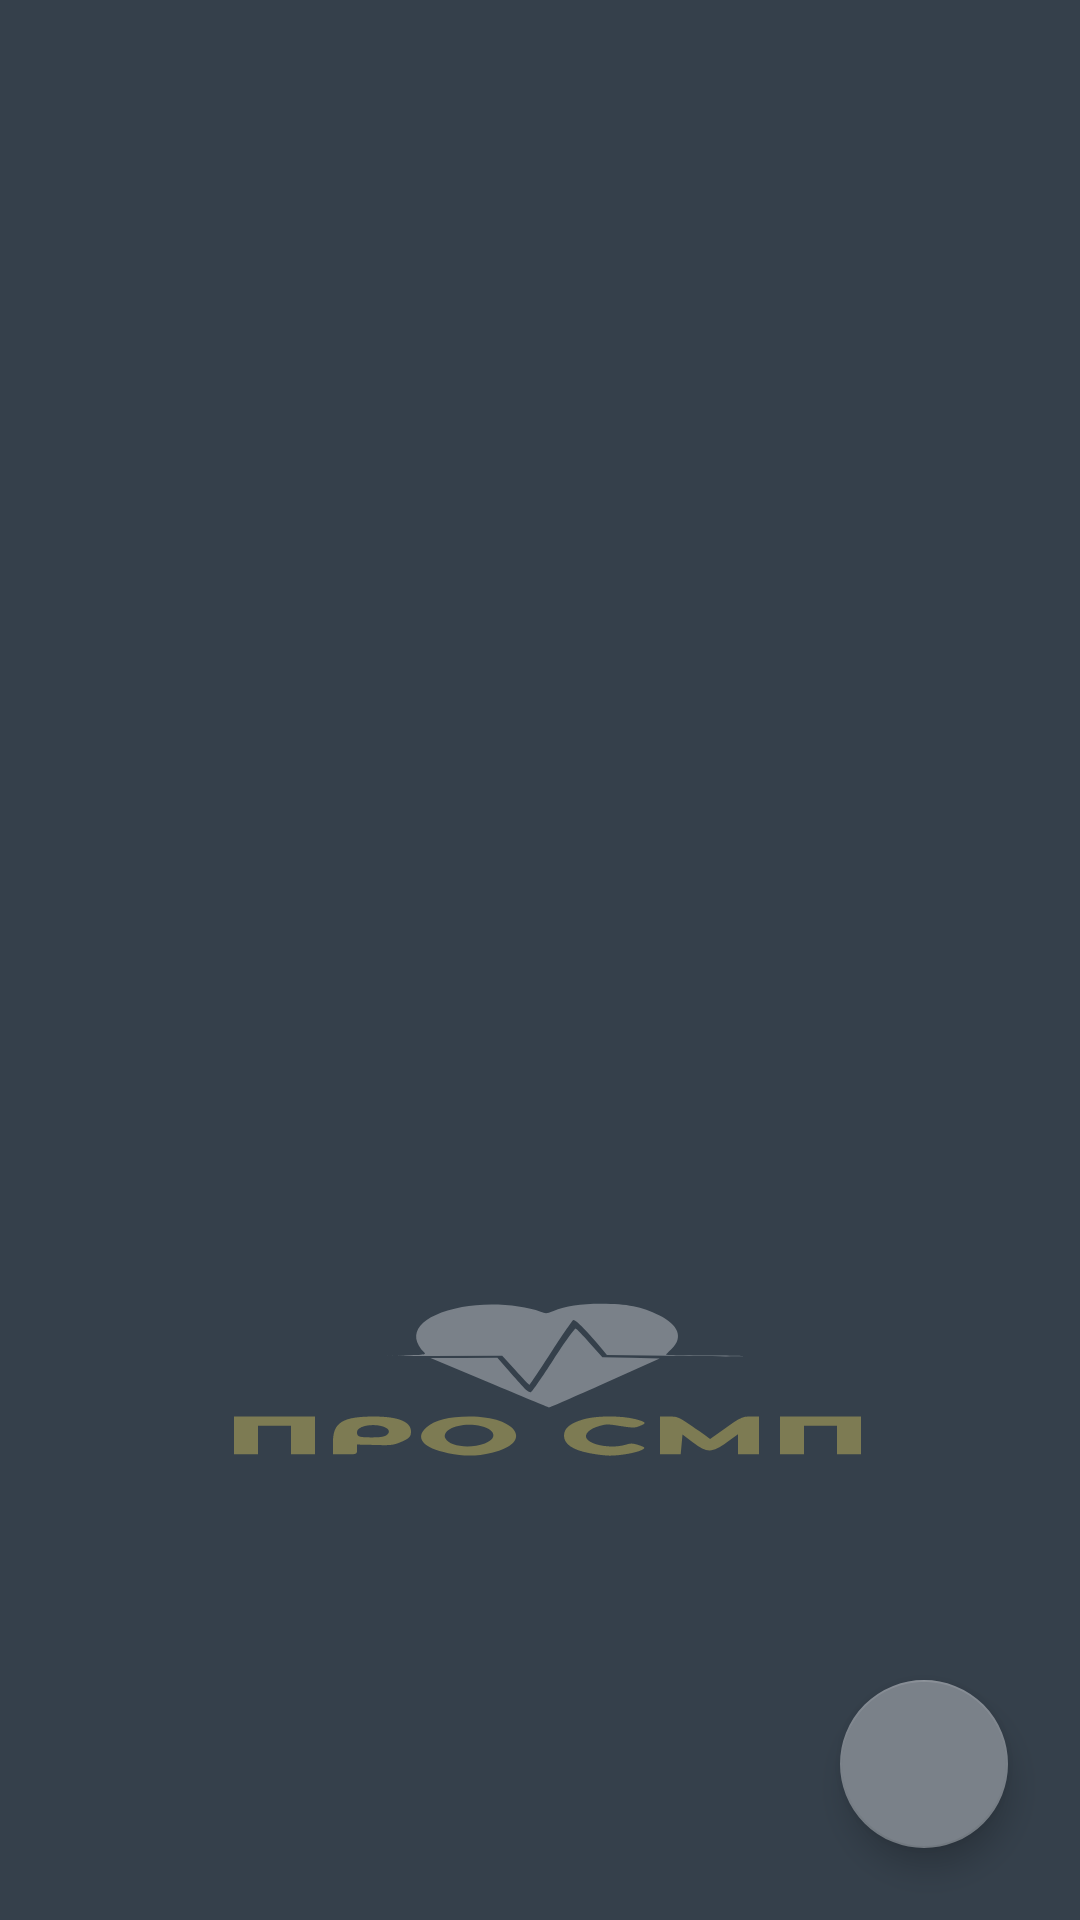

Layout XML and referenced resources for this Android screen:
<!-- AndroidManifest.xml: application theme Theme.Main -->
<!-- res/layout/fragment_help_list.xml -->
<?xml version="1.0" encoding="utf-8"?>
<FrameLayout
    xmlns:android="http://schemas.android.com/apk/res/android"
    xmlns:app="http://schemas.android.com/apk/res-auto"
    xmlns:tools="http://schemas.android.com/tools"
    android:layout_width="match_parent"
    android:layout_height="match_parent">

    <androidx.recyclerview.widget.RecyclerView
        android:id="@+id/helpList"
        android:layout_width="match_parent"
        android:layout_height="match_parent"
        android:clipToPadding="false"
        android:orientation="vertical"
        android:paddingBottom="76dp"
        app:layoutManager="androidx.recyclerview.widget.LinearLayoutManager"
        tools:listitem="@layout/li_help" />

    <com.google.android.material.floatingactionbutton.FloatingActionButton
        android:id="@+id/copyButton"
        android:layout_width="wrap_content"
        android:layout_height="wrap_content"
        android:layout_gravity="bottom|end"
        android:layout_margin="24dp"
        android:contentDescription="@null"
        android:src="@drawable/ic_copy"
        app:backgroundTint="@color/fab_background" />

</FrameLayout>
<!-- res/layout/li_help.xml (included above) -->
<?xml version="1.0" encoding="utf-8"?>
<FrameLayout
    xmlns:android="http://schemas.android.com/apk/res/android"
    xmlns:tools="http://schemas.android.com/tools"
    android:layout_width="match_parent"
    android:layout_height="wrap_content">

    <TextView
        android:id="@+id/helpText"
        android:layout_width="match_parent"
        android:layout_height="wrap_content"
        android:paddingHorizontal="16dp"
        android:paddingVertical="20dp"
        android:textColor="@color/white"
        android:textSize="@dimen/text_size_20"
        tools:ignore="SpUsage"
        tools:text="В 12:10 введен адреналин" />

</FrameLayout>
<!-- resources referenced by this layout -->
<resources>
  <color name="fab_background">#7a8189</color>
  <color name="white">@android:color/white</color>
  <dimen name="text_size_20">20dp</dimen>
  <style name="Theme.Main" parent="Theme.AppCompat.NoActionBar">
          
          <item name="android:windowBackground">@drawable/bg_screen</item>
          <item name="colorPrimary">@color/colorPrimary</item>
          <item name="colorPrimaryDark">@color/colorPrimaryDark</item>
          <item name="colorAccent">@color/colorAccent</item>
  
          
          <item name="android:statusBarColor" tools:targetApi="l">?attr/colorPrimaryVariant</item>
          
      </style>
  <!-- drawable bg_screen (drawable) -->
  <?xml version="1.0" encoding="utf-8"?>
  <layer-list xmlns:android="http://schemas.android.com/apk/res/android">
      <item>
          <color android:color="@color/background_color" />
      </item>
      <item
          android:drawable="@drawable/ic_background"
          android:gravity="bottom|center_horizontal" />
  </layer-list>
  <color name="colorPrimary">@android:color/white</color>
  <color name="colorPrimaryDark">#90A4AE</color>
  <color name="colorAccent">#A9A9A9</color>
  <color name="background_color">#35404b</color>
  <!-- drawable ic_background: vector/xml drawable (drawable, 2728 chars, omitted) -->
</resources>
